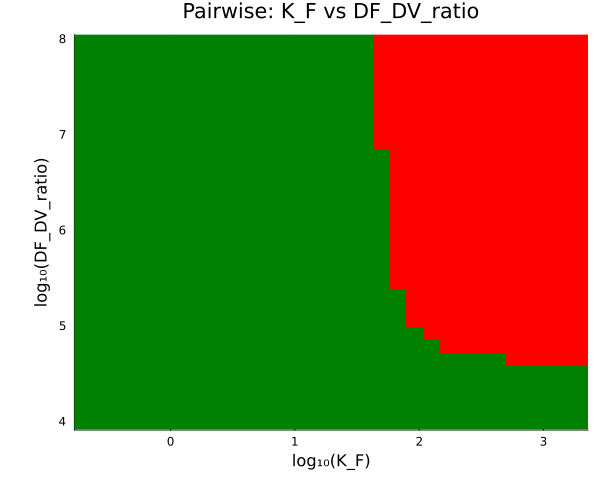

The file beside this chart, header and first rows:
param1, param2, log10_val1, log10_val2, val1, val2, contained, solver_success
K_F, DF_DV_ratio, -0.707, 3.976, 0.1963, 9463, 1, 1
K_F, DF_DV_ratio, -0.707, 4.109, 0.1963, 12864, 1, 1
K_F, DF_DV_ratio, -0.707, 4.243, 0.1963, 17487, 1, 1
K_F, DF_DV_ratio, -0.707, 4.376, 0.1963, 23771, 1, 1
K_F, DF_DV_ratio, -0.707, 4.509, 0.1963, 32313, 1, 1
K_F, DF_DV_ratio, -0.707, 4.643, 0.1963, 43925, 1, 1
K_F, DF_DV_ratio, -0.707, 4.776, 0.1963, 59709, 1, 1
K_F, DF_DV_ratio, -0.707, 4.909, 0.1963, 81166, 1, 1
K_F, DF_DV_ratio, -0.707, 5.043, 0.1963, 110334, 1, 1
K_F, DF_DV_ratio, -0.707, 5.176, 0.1963, 149983, 1, 1
K_F, DF_DV_ratio, -0.707, 5.309, 0.1963, 203881, 1, 1
K_F, DF_DV_ratio, -0.707, 5.443, 0.1963, 277147, 1, 1
K_F, DF_DV_ratio, -0.707, 5.576, 0.1963, 376741, 1, 1
K_F, DF_DV_ratio, -0.707, 5.709, 0.1963, 512125, 1, 1
K_F, DF_DV_ratio, -0.707, 5.843, 0.1963, 696161, 1, 1
K_F, DF_DV_ratio, -0.707, 5.976, 0.1963, 946331, 1, 1
K_F, DF_DV_ratio, -0.707, 6.109, 0.1963, 1.2864008208651887e6, 1, 1
K_F, DF_DV_ratio, -0.707, 6.243, 0.1963, 1.7486771770744738e6, 1, 1
K_F, DF_DV_ratio, -0.707, 6.376, 0.1963, 2.377075496239607e6, 1, 1
K_F, DF_DV_ratio, -0.707, 6.509, 0.1963, 3.2312927674140497e6, 1, 1
K_F, DF_DV_ratio, -0.707, 6.643, 0.1963, 4.39247847418385e6, 1, 1
K_F, DF_DV_ratio, -0.707, 6.776, 0.1963, 5.9709436856781645e6, 1, 1
K_F, DF_DV_ratio, -0.707, 6.909, 0.1963, 8.116640458702399e6, 1, 1
K_F, DF_DV_ratio, -0.707, 7.043, 0.1963, 1.1033407080000302e7, 1, 1
K_F, DF_DV_ratio, -0.707, 7.176, 0.1963, 1.4998332427362798e7, 1, 1
K_F, DF_DV_ratio, -0.707, 7.309, 0.1963, 2.0388079037656225e7, 1, 1
K_F, DF_DV_ratio, -0.707, 7.443, 0.1963, 2.771466553757452e7, 1, 1
K_F, DF_DV_ratio, -0.707, 7.576, 0.1963, 3.767410771956271e7, 1, 1
K_F, DF_DV_ratio, -0.707, 7.709, 0.1963, 5.121253909923361e7, 1, 1
K_F, DF_DV_ratio, -0.707, 7.843, 0.1963, 6.961609231765951e7, 1, 1
K_F, DF_DV_ratio, -0.707, 7.976, 0.1963, 9.463307999999997e7, 1, 1
K_F, DF_DV_ratio, -0.5737, 3.976, 0.2669, 9463, 1, 1
K_F, DF_DV_ratio, -0.5737, 4.109, 0.2669, 12864, 1, 1
K_F, DF_DV_ratio, -0.5737, 4.243, 0.2669, 17487, 1, 1
K_F, DF_DV_ratio, -0.5737, 4.376, 0.2669, 23771, 1, 1
K_F, DF_DV_ratio, -0.5737, 4.509, 0.2669, 32313, 1, 1
K_F, DF_DV_ratio, -0.5737, 4.643, 0.2669, 43925, 1, 1
K_F, DF_DV_ratio, -0.5737, 4.776, 0.2669, 59709, 1, 1
K_F, DF_DV_ratio, -0.5737, 4.909, 0.2669, 81166, 1, 1
K_F, DF_DV_ratio, -0.5737, 5.043, 0.2669, 110334, 1, 1
K_F, DF_DV_ratio, -0.5737, 5.176, 0.2669, 149983, 1, 1
K_F, DF_DV_ratio, -0.5737, 5.309, 0.2669, 203881, 1, 1
K_F, DF_DV_ratio, -0.5737, 5.443, 0.2669, 277147, 1, 1
K_F, DF_DV_ratio, -0.5737, 5.576, 0.2669, 376741, 1, 1
K_F, DF_DV_ratio, -0.5737, 5.709, 0.2669, 512125, 1, 1
K_F, DF_DV_ratio, -0.5737, 5.843, 0.2669, 696161, 1, 1
K_F, DF_DV_ratio, -0.5737, 5.976, 0.2669, 946331, 1, 1
K_F, DF_DV_ratio, -0.5737, 6.109, 0.2669, 1.2864008208651887e6, 1, 1
K_F, DF_DV_ratio, -0.5737, 6.243, 0.2669, 1.7486771770744738e6, 1, 1
K_F, DF_DV_ratio, -0.5737, 6.376, 0.2669, 2.377075496239607e6, 1, 1
K_F, DF_DV_ratio, -0.5737, 6.509, 0.2669, 3.2312927674140497e6, 1, 1
K_F, DF_DV_ratio, -0.5737, 6.643, 0.2669, 4.39247847418385e6, 1, 1
K_F, DF_DV_ratio, -0.5737, 6.776, 0.2669, 5.9709436856781645e6, 1, 1
K_F, DF_DV_ratio, -0.5737, 6.909, 0.2669, 8.116640458702399e6, 1, 1
K_F, DF_DV_ratio, -0.5737, 7.043, 0.2669, 1.1033407080000302e7, 1, 1
K_F, DF_DV_ratio, -0.5737, 7.176, 0.2669, 1.4998332427362798e7, 1, 1
K_F, DF_DV_ratio, -0.5737, 7.309, 0.2669, 2.0388079037656225e7, 1, 1
K_F, DF_DV_ratio, -0.5737, 7.443, 0.2669, 2.771466553757452e7, 1, 1
K_F, DF_DV_ratio, -0.5737, 7.576, 0.2669, 3.767410771956271e7, 1, 1
K_F, DF_DV_ratio, -0.5737, 7.709, 0.2669, 5.121253909923361e7, 1, 1
... 901 more rows
